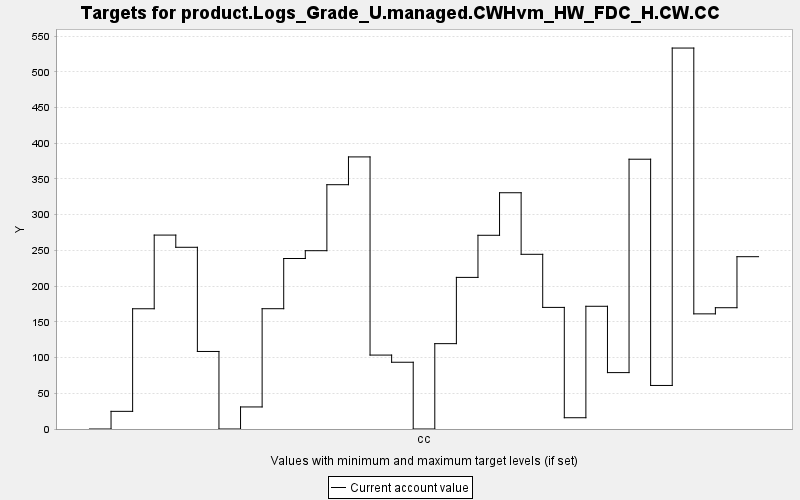

Values plotted in this chart, from the file beside it:
TARGET, PERIOD, YEAR, PERIODWIDTH, MINIMUM, MAXIMUM, MINWEIGHT, MAXWEIGHT, CURRENT, SUMMARY
product.Logs_Grade_U.managed.CWHvm_HW_FD…, 0, 0, 10.0, 0.0, 10000, 1.0, 1.0, 0.0, 0.0
product.Logs_Grade_U.managed.CWHvm_HW_FD…, 1, 10, 10.0, 0.0, 10000, 1.0, 1.0, 24.72, 0.0
product.Logs_Grade_U.managed.CWHvm_HW_FD…, 2, 20, 10.0, 0.0, 10000, 1.0, 1.0, 168.3, 0.0
product.Logs_Grade_U.managed.CWHvm_HW_FD…, 3, 30, 10.0, 0.0, 10000, 1.0, 1.0, 271.5, 0.0
product.Logs_Grade_U.managed.CWHvm_HW_FD…, 4, 40, 10.0, 0.0, 10000, 1.0, 1.0, 254.4, 0.0
product.Logs_Grade_U.managed.CWHvm_HW_FD…, 5, 50, 10.0, 0.0, 10000, 1.0, 1.0, 108.5, 0.0
product.Logs_Grade_U.managed.CWHvm_HW_FD…, 6, 60, 10.0, 0.0, 10000, 1.0, 1.0, 0.0, 0.0
product.Logs_Grade_U.managed.CWHvm_HW_FD…, 7, 70, 10.0, 0.0, 10000, 1.0, 1.0, 30.87, 0.0
product.Logs_Grade_U.managed.CWHvm_HW_FD…, 8, 80, 10.0, 0.0, 10000, 1.0, 1.0, 168.4, 0.0
product.Logs_Grade_U.managed.CWHvm_HW_FD…, 9, 90, 10.0, 0.0, 10000, 1.0, 1.0, 238.7, 0.0
product.Logs_Grade_U.managed.CWHvm_HW_FD…, 10, 100, 10.0, 0.0, 10000, 1.0, 1.0, 249.6, 0.0
product.Logs_Grade_U.managed.CWHvm_HW_FD…, 11, 110, 10.0, 0.0, 10000, 1.0, 1.0, 342, 0.0
product.Logs_Grade_U.managed.CWHvm_HW_FD…, 12, 120, 10.0, 0.0, 10000, 1.0, 1.0, 380.9, 0.0
product.Logs_Grade_U.managed.CWHvm_HW_FD…, 13, 130, 10.0, 0.0, 10000, 1.0, 1.0, 103.5, 0.0
product.Logs_Grade_U.managed.CWHvm_HW_FD…, 14, 140, 10.0, 0.0, 10000, 1.0, 1.0, 93.45, 0.0
product.Logs_Grade_U.managed.CWHvm_HW_FD…, 15, 150, 10.0, 0.0, 10000, 1.0, 1.0, 0.0, 0.0
product.Logs_Grade_U.managed.CWHvm_HW_FD…, 16, 160, 10.0, 0.0, 10000, 1.0, 1.0, 119.5, 0.0
product.Logs_Grade_U.managed.CWHvm_HW_FD…, 17, 170, 10.0, 0.0, 10000, 1.0, 1.0, 212.2, 0.0
product.Logs_Grade_U.managed.CWHvm_HW_FD…, 18, 180, 10.0, 0.0, 10000, 1.0, 1.0, 271.2, 0.0
product.Logs_Grade_U.managed.CWHvm_HW_FD…, 19, 190, 10.0, 0.0, 10000, 1.0, 1.0, 330.7, 0.0
product.Logs_Grade_U.managed.CWHvm_HW_FD…, 20, 200, 10.0, 0.0, 10000, 1.0, 1.0, 244.5, 0.0
product.Logs_Grade_U.managed.CWHvm_HW_FD…, 21, 210, 10.0, 0.0, 10000, 1.0, 1.0, 170.2, 0.0
product.Logs_Grade_U.managed.CWHvm_HW_FD…, 22, 220, 10.0, 0.0, 10000, 1.0, 1.0, 15.78, 0.0
product.Logs_Grade_U.managed.CWHvm_HW_FD…, 23, 230, 10.0, 0.0, 10000, 1.0, 1.0, 171.8, 0.0
product.Logs_Grade_U.managed.CWHvm_HW_FD…, 24, 240, 10.0, 0.0, 10000, 1.0, 1.0, 78.94, 0.0
product.Logs_Grade_U.managed.CWHvm_HW_FD…, 25, 250, 10.0, 0.0, 10000, 1.0, 1.0, 377.6, 0.0
product.Logs_Grade_U.managed.CWHvm_HW_FD…, 26, 260, 10.0, 0.0, 10000, 1.0, 1.0, 60.95, 0.0
product.Logs_Grade_U.managed.CWHvm_HW_FD…, 27, 270, 10.0, 0.0, 10000, 1.0, 1.0, 533.3, 0.0
product.Logs_Grade_U.managed.CWHvm_HW_FD…, 28, 280, 10.0, 0.0, 10000, 1.0, 1.0, 161.2, 0.0
product.Logs_Grade_U.managed.CWHvm_HW_FD…, 29, 290, 10.0, 0.0, 10000, 1.0, 1.0, 169.8, 0.0
product.Logs_Grade_U.managed.CWHvm_HW_FD…, 30, 300, 10.0, 0.0, 10000, 1.0, 1.0, 241.2, 0.0
